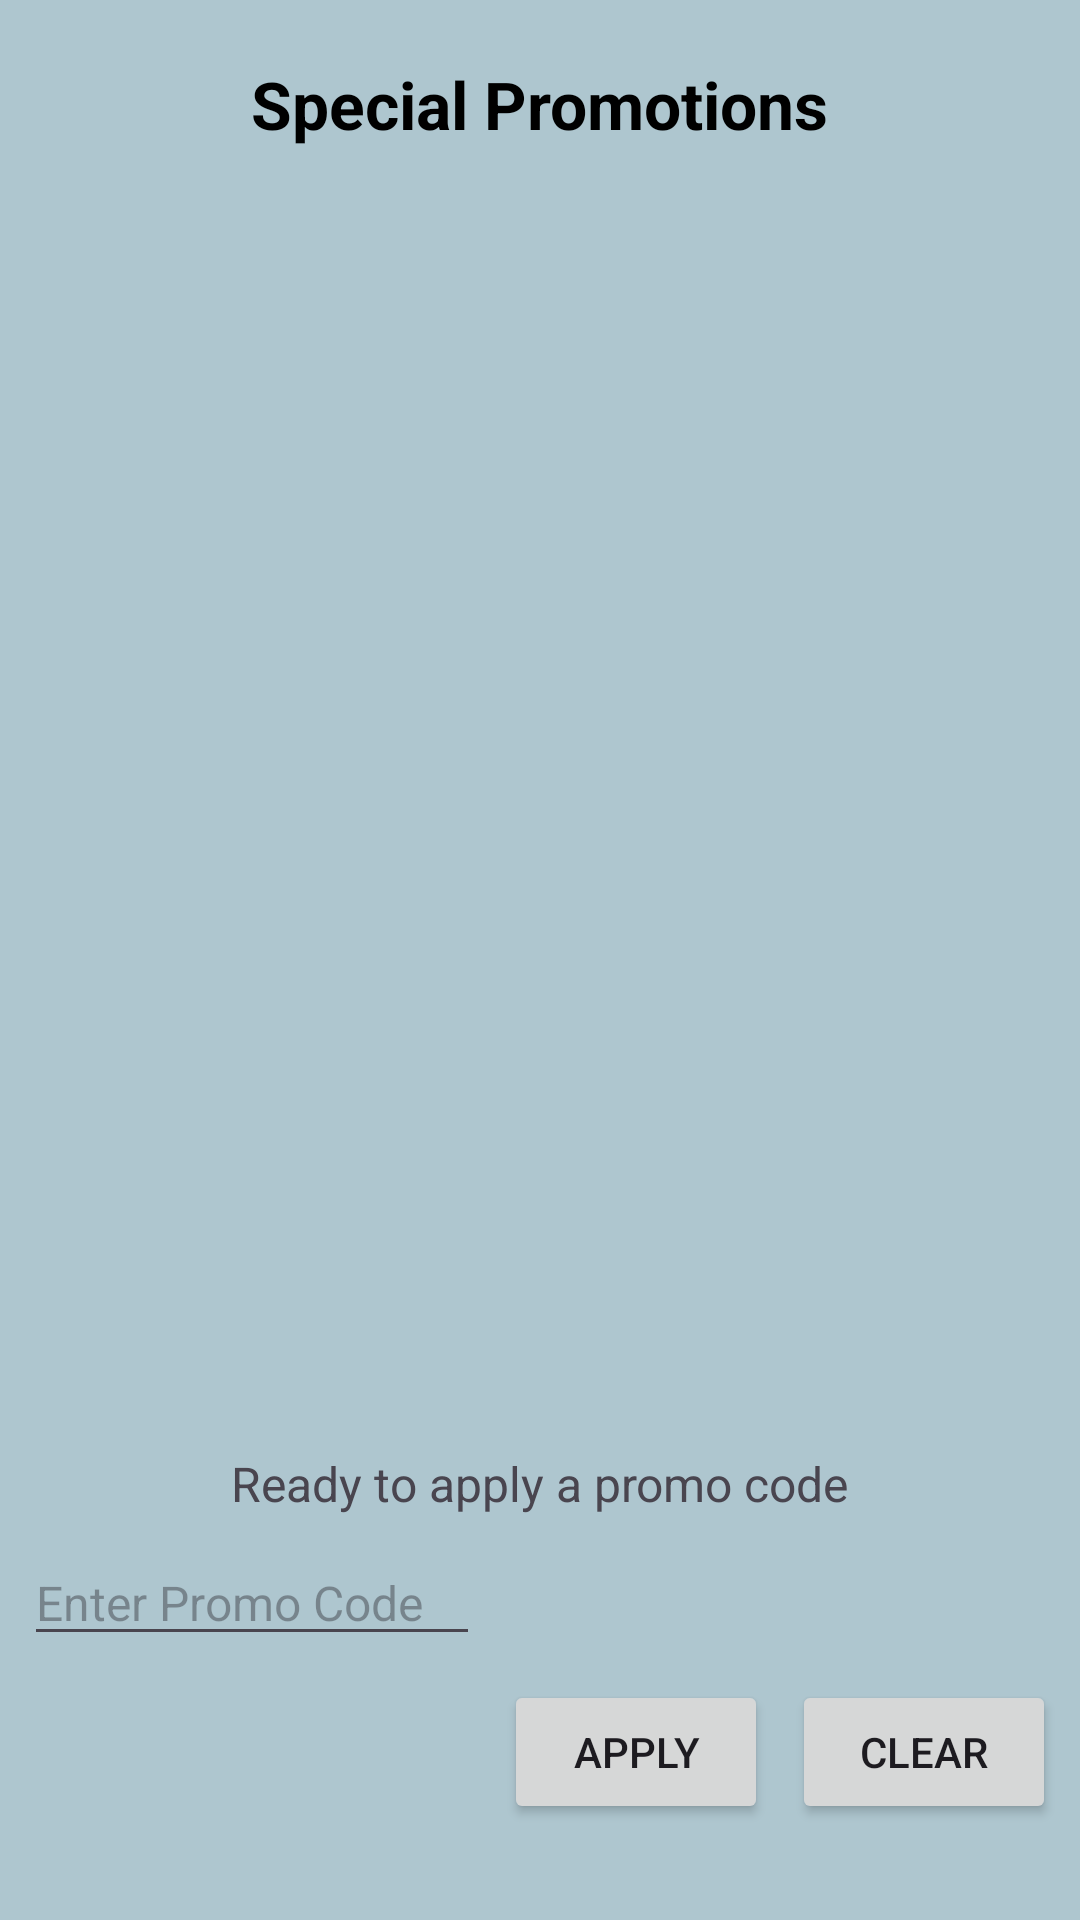

The Android layout XML behind this screen, and the referenced resources:
<!-- AndroidManifest.xml: application theme Theme.MyNewApp -->
<!-- res/layout/fragment_job.xml -->
<?xml version="1.0" encoding="utf-8"?>
<androidx.constraintlayout.widget.ConstraintLayout xmlns:android="http://schemas.android.com/apk/res/android"
    xmlns:app="http://schemas.android.com/apk/res-auto"
    xmlns:tools="http://schemas.android.com/tools"
    android:layout_width="match_parent"
    android:layout_height="match_parent"
    android:background="@color/pastel_blue"
    tools:context="com.nibm.mynewapp.JobFragment">

    <TextView
        android:id="@+id/tvDefault"
        android:layout_width="wrap_content"
        android:layout_height="wrap_content"
        android:text="Special Promotions"
        android:textSize="22sp"
        android:textStyle="bold"
        android:textColor="#000000"
        app:layout_constraintTop_toTopOf="parent"
        app:layout_constraintStart_toStartOf="parent"
        app:layout_constraintEnd_toEndOf="parent"
        android:layout_marginTop="20dp"/>

    <androidx.recyclerview.widget.RecyclerView
        android:id="@+id/rvPromotions"
        android:layout_width="0dp"
        android:layout_height="0dp"
        app:layout_constraintTop_toBottomOf="@id/tvDefault"
        app:layout_constraintBottom_toTopOf="@id/tvStatus"
        app:layout_constraintStart_toStartOf="parent"
        app:layout_constraintEnd_toEndOf="parent"
        android:layout_marginTop="16dp"
        android:layout_marginBottom="16dp"
        android:layout_marginStart="8dp"
        android:layout_marginEnd="8dp"/>

    <TextView
        android:id="@+id/tvStatus"
        android:layout_width="wrap_content"
        android:layout_height="wrap_content"
        android:text="Ready to apply a promo code"
        android:textSize="16sp"
        app:layout_constraintBottom_toTopOf="@id/etPromoCode"
        app:layout_constraintStart_toStartOf="parent"
        app:layout_constraintEnd_toEndOf="parent"
        android:layout_marginBottom="8dp"/>

    <EditText
        android:id="@+id/etPromoCode"
        android:layout_width="0dp"
        android:layout_height="wrap_content"
        android:hint="Enter Promo Code"
        android:textSize="16sp"
        app:layout_constraintBottom_toTopOf="@id/btnApplyPromo"
        app:layout_constraintStart_toStartOf="parent"
        app:layout_constraintEnd_toStartOf="@id/btnApplyPromo"
        android:layout_marginStart="8dp"
        android:layout_marginEnd="8dp"
        android:layout_marginBottom="8dp"/>

    <Button
        android:id="@+id/btnApplyPromo"
        android:layout_width="wrap_content"
        android:layout_height="wrap_content"
        android:text="Apply"
        app:layout_constraintBottom_toTopOf="@id/rvPromoHistory"
        app:layout_constraintEnd_toStartOf="@id/btnClearPromo"
        android:layout_marginEnd="8dp"
        android:layout_marginBottom="16dp"/>

    <Button
        android:id="@+id/btnClearPromo"
        android:layout_width="wrap_content"
        android:layout_height="wrap_content"
        android:text="Clear"
        app:layout_constraintBottom_toTopOf="@id/rvPromoHistory"
        app:layout_constraintEnd_toEndOf="parent"
        android:layout_marginEnd="8dp"
        android:layout_marginBottom="16dp"/>

    <androidx.recyclerview.widget.RecyclerView
        android:id="@+id/rvPromoHistory"
        android:layout_width="0dp"
        android:layout_height="wrap_content"
        app:layout_constraintBottom_toBottomOf="parent"
        app:layout_constraintStart_toStartOf="parent"
        app:layout_constraintEnd_toEndOf="parent"
        android:layout_marginBottom="16dp"
        android:layout_marginStart="8dp"
        android:layout_marginEnd="8dp"
        android:maxHeight="100dp"/>
</androidx.constraintlayout.widget.ConstraintLayout>
<!-- resources referenced by this layout -->
<resources>
  <color name="pastel_blue">#AEC6CF</color>
  <style name="Theme.MyNewApp" parent="Base.Theme.MyNewApp" />
  <style name="Base.Theme.MyNewApp" parent="Theme.Material3.DayNight.NoActionBar">
          
          
      </style>
</resources>
